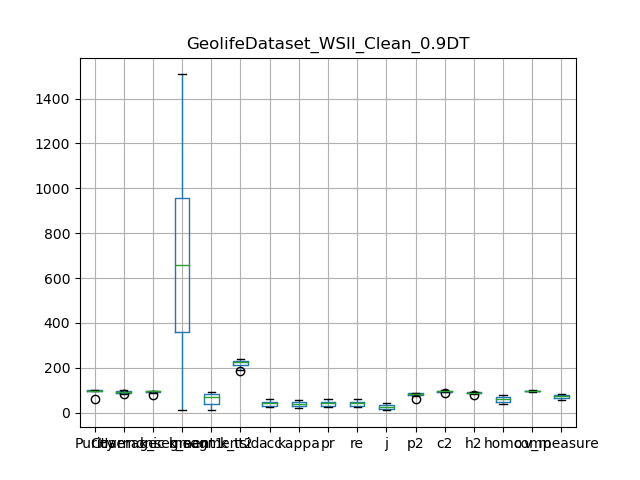

The table this chart was drawn from, first rows:
, Purity, Coverage, Harmonic mean, best parameters, k_segment1, k_segment2, k_tsid, acc, kappa, pr, re, j, p2, c2, h2, homo, comp, v_measure
0, 62.62, 99.76, 76.94, {'window_size': 7, 'majority_vote_degree…, 10, 10, 222, 23.97, 21.3, 23.97, 23.97, 13.62, 62.62, 99.76, 76.94, 39.51, 99.35, 56.54
1, 98.51, 91.31, 94.77, {'window_size': 7, 'majority_vote_degree…, 800, 83, 239, 49.56, 48.6, 49.56, 49.56, 32.94, 86.19, 95.06, 90.4, 69.82, 94.48, 80.3
2, 96.36, 96.9, 96.63, {'window_size': 7, 'majority_vote_degree…, 146, 22, 210, 24.99, 22.24, 24.99, 24.99, 14.28, 75.48, 98.41, 85.44, 40.78, 98.78, 57.72
3, 98.12, 94, 96.02, {'window_size': 7, 'majority_vote_degree…, 517, 52, 228, 40.4, 38.77, 40.4, 40.4, 25.32, 82.86, 96, 88.94, 57.83, 97.15, 72.5
4, 98.43, 83.69, 90.46, {'window_size': 7, 'majority_vote_degree…, 969, 77, 191, 41.36, 40.32, 41.36, 41.36, 26.07, 81.92, 88.86, 85.25, 66.52, 92.27, 77.3
5, 99.07, 90.12, 94.38, {'window_size': 7, 'majority_vote_degree…, 928, 62, 228, 36.76, 35.32, 36.76, 36.76, 22.52, 85.88, 94.1, 89.8, 58.77, 95.07, 72.63
6, 99.38, 81.29, 89.43, {'window_size': 7, 'majority_vote_degree…, 1508, 84, 184, 48.81, 47.72, 48.81, 48.81, 32.28, 89.06, 90.32, 89.68, 66.08, 92.07, 76.94
7, 98.75, 89.68, 93.99, {'window_size': 7, 'majority_vote_degree…, 1006, 92, 239, 53.67, 52.78, 53.67, 53.67, 36.67, 86.67, 94.09, 90.23, 72.5, 96.32, 82.73
8, 95.19, 95.26, 95.22, {'window_size': 7, 'majority_vote_degree…, 329, 75, 232, 59.03, 58.25, 59.03, 59.03, 41.88, 78.83, 96.28, 86.68, 76.77, 95.77, 85.22
9, 98.9, 94.87, 96.84, {'window_size': 7, 'majority_vote_degree…, 456, 35, 225, 27.93, 25.17, 27.93, 27.93, 16.23, 85.55, 97.71, 91.22, 43.33, 98.5, 60.18
